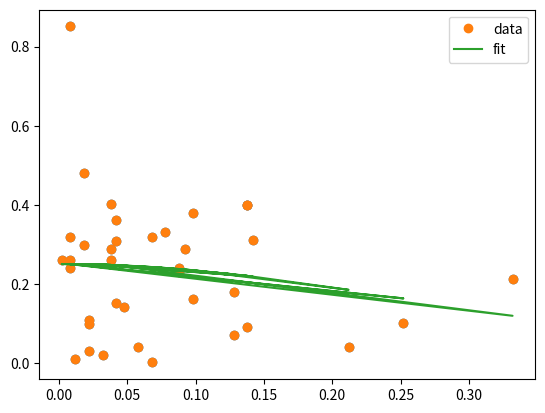

Source code (Python):
from __future__ import print_function
import numpy as np
import matplotlib.pyplot as plt
from scipy.optimize import curve_fit
uwb_xdata = [0.092, 0.042, 0.068, 0.128, 0.068, 0.018, 0.018, 0.038, 0.012, 0.002, 0.038, 0.022, 0.008, 0.008, 0.088, 0.098, 0.042, 0.138, 0.128, 0.088, 0.058, 0.048, 0.032, 0.142, 0.098, 0.212, 0.138, 0.138, 0.022, 0.078, 0.022, 0.042, 0.038, 0.332, 0.008, 0.252, 0.008]
         
uwb_ydata = [0.289, 0.151, 0.001, 0.071, 0.319, 0.481, 0.299, 0.289, 0.009, 0.259, 0.401, 0.109, 0.259, 0.851, 0.239, 0.161, 0.309, 0.091, 0.179, 0.231, 0.039, 0.141, 0.019, 0.311, 0.379, 0.041, 0.399, 0.399, 0.029, 0.331, 0.099, 0.361, 0.259, 0.211, 0.239, 0.101, 0.319]

# Recast xdata and ydata into numpy arrays so we can use their handy features
xdata = np.asarray(uwb_xdata)
ydata = np.asarray(uwb_ydata)
plt.plot(xdata, ydata, 'o')

# Define the Gaussian function


def gauss(x, A, B):
    y = A*np.exp(-1*B*x**2)
    return y


parameters, covariance = curve_fit(gauss, xdata, ydata)

fit_A = parameters[0]
fit_B = parameters[1]

fit_y = gauss(xdata, fit_A, fit_B)
plt.plot(xdata, ydata, 'o', label='data')
plt.plot(xdata, fit_y, '-', label='fit')
plt.legend()



